Run: headless pygame with SDL's dummy video driver; simulated clock (each Clock.tick advances the game by its frame time, no real sleeping); random seed 0; keys injected as events and as key.get_pressed() state; no mouse input.
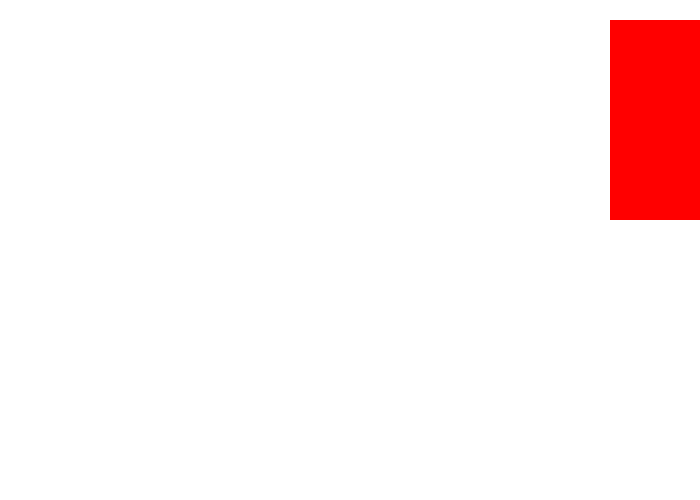
Frame 1 of 4 · flips 1–60 · no input
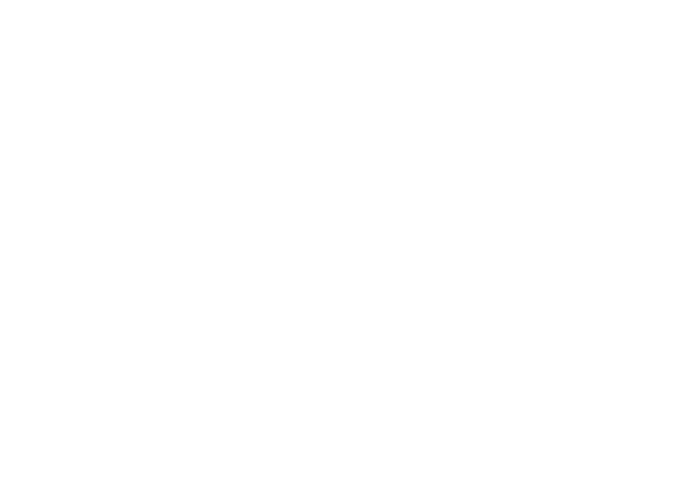
Frame 2 of 4 · flips 61–180 · tapped SPACE, RETURN · held RIGHT (→), D
Frame 3 of 4 · flips 181–300 · held DOWN (↓), S · screen unchanged from frame 2, image omitted
Frame 4 of 4 · flips 301–420 · held LEFT (←), A, UP (↑), W · screen unchanged from frame 3, image omitted

The pygame program that drew these frames:

#!coding: utf-8

import pygame

pygame.init()

taille = [700, 500]
ecran = pygame.display.set_mode(taille)

clock = pygame.time.Clock()

rouge = [255,0,0]
blanc = [255,255,255]

# on va utiliser une variable pour se souvenir de la position de notre rectangle
ma_position = 10

sens = 0
fini = 0
while fini == 0:
    # pour tous les événements qui se sont passsés depuis la dernière fois
    for event in pygame.event.get():
        if event.type == pygame.QUIT: # si l'event est de type QUIT
            fini = 1 # on met fini à 1, ce qui va quitter la boucle à la fin de ce tick
    
    # déplacement
    ma_position = ma_position + 10
    
    # dessin
    ecran.fill(blanc)
    pygame.draw.rect(ecran, rouge, [ma_position, 20, 100, 200])
    
    pygame.display.flip()
    
    clock.tick(60)

pygame.quit()

# on met tout ensemble !
# à chaque tick, on va re-dessiner tout l'écran :
# par contre, on va dessiner un rectangle en utilisant une
# variable qui change à chaque tick
# on a créé une "magnifique" animation :
# un carré qui bouge de 10 pixels vers la droite 60 fois par seconde...
